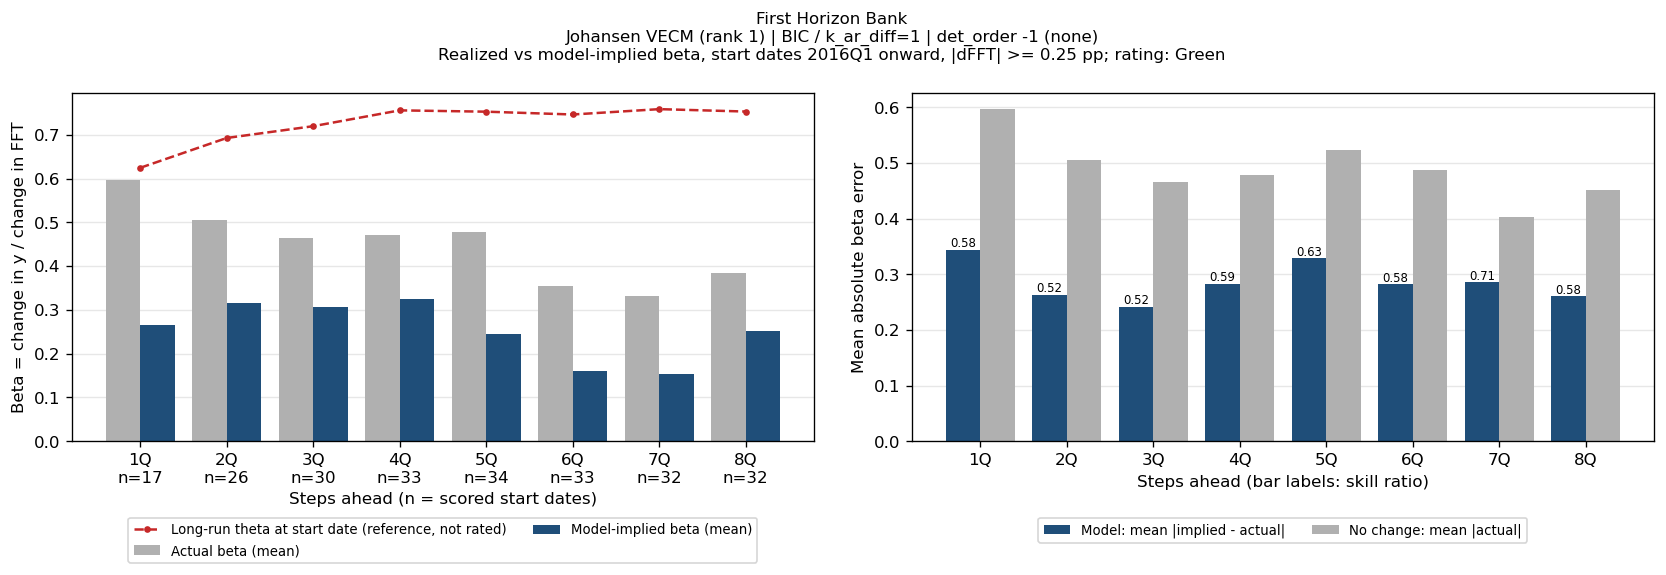

Data behind this chart, as committed beside it:
horizon_q, n_pairs, n_skipped, mean_actual_beta, mean_implied_beta, mae_beta, bias, naive_mae_beta, skill, mean_theta_ref_theta, bank_name, test_name, IC/selected lag, trend type
1Q, 17, 24, 0.5967, 0.2645, 0.3445, -0.3322, 0.5967, 0.5773, 0.6245, First Horizon Bank, Johansen VECM (rank 1), BIC / k_ar_diff=1, det_order -1 (none)
2Q, 26, 14, 0.5056, 0.3162, 0.2636, -0.1894, 0.5056, 0.5213, 0.6927, First Horizon Bank, Johansen VECM (rank 1), BIC / k_ar_diff=1, det_order -1 (none)
3Q, 30, 9, 0.464, 0.3072, 0.2414, -0.1568, 0.465, 0.5192, 0.7196, First Horizon Bank, Johansen VECM (rank 1), BIC / k_ar_diff=1, det_order -1 (none)
4Q, 33, 5, 0.4709, 0.3242, 0.2833, -0.1467, 0.4791, 0.5912, 0.7558, First Horizon Bank, Johansen VECM (rank 1), BIC / k_ar_diff=1, det_order -1 (none)
5Q, 34, 3, 0.4786, 0.2455, 0.3283, -0.233, 0.523, 0.6278, 0.7528, First Horizon Bank, Johansen VECM (rank 1), BIC / k_ar_diff=1, det_order -1 (none)
6Q, 33, 3, 0.3548, 0.1596, 0.2816, -0.1953, 0.488, 0.5772, 0.7463, First Horizon Bank, Johansen VECM (rank 1), BIC / k_ar_diff=1, det_order -1 (none)
7Q, 32, 3, 0.332, 0.1544, 0.2857, -0.1776, 0.4028, 0.7093, 0.7586, First Horizon Bank, Johansen VECM (rank 1), BIC / k_ar_diff=1, det_order -1 (none)
8Q, 32, 2, 0.3846, 0.2512, 0.2604, -0.1335, 0.4506, 0.578, 0.7531, First Horizon Bank, Johansen VECM (rank 1), BIC / k_ar_diff=1, det_order -1 (none)
